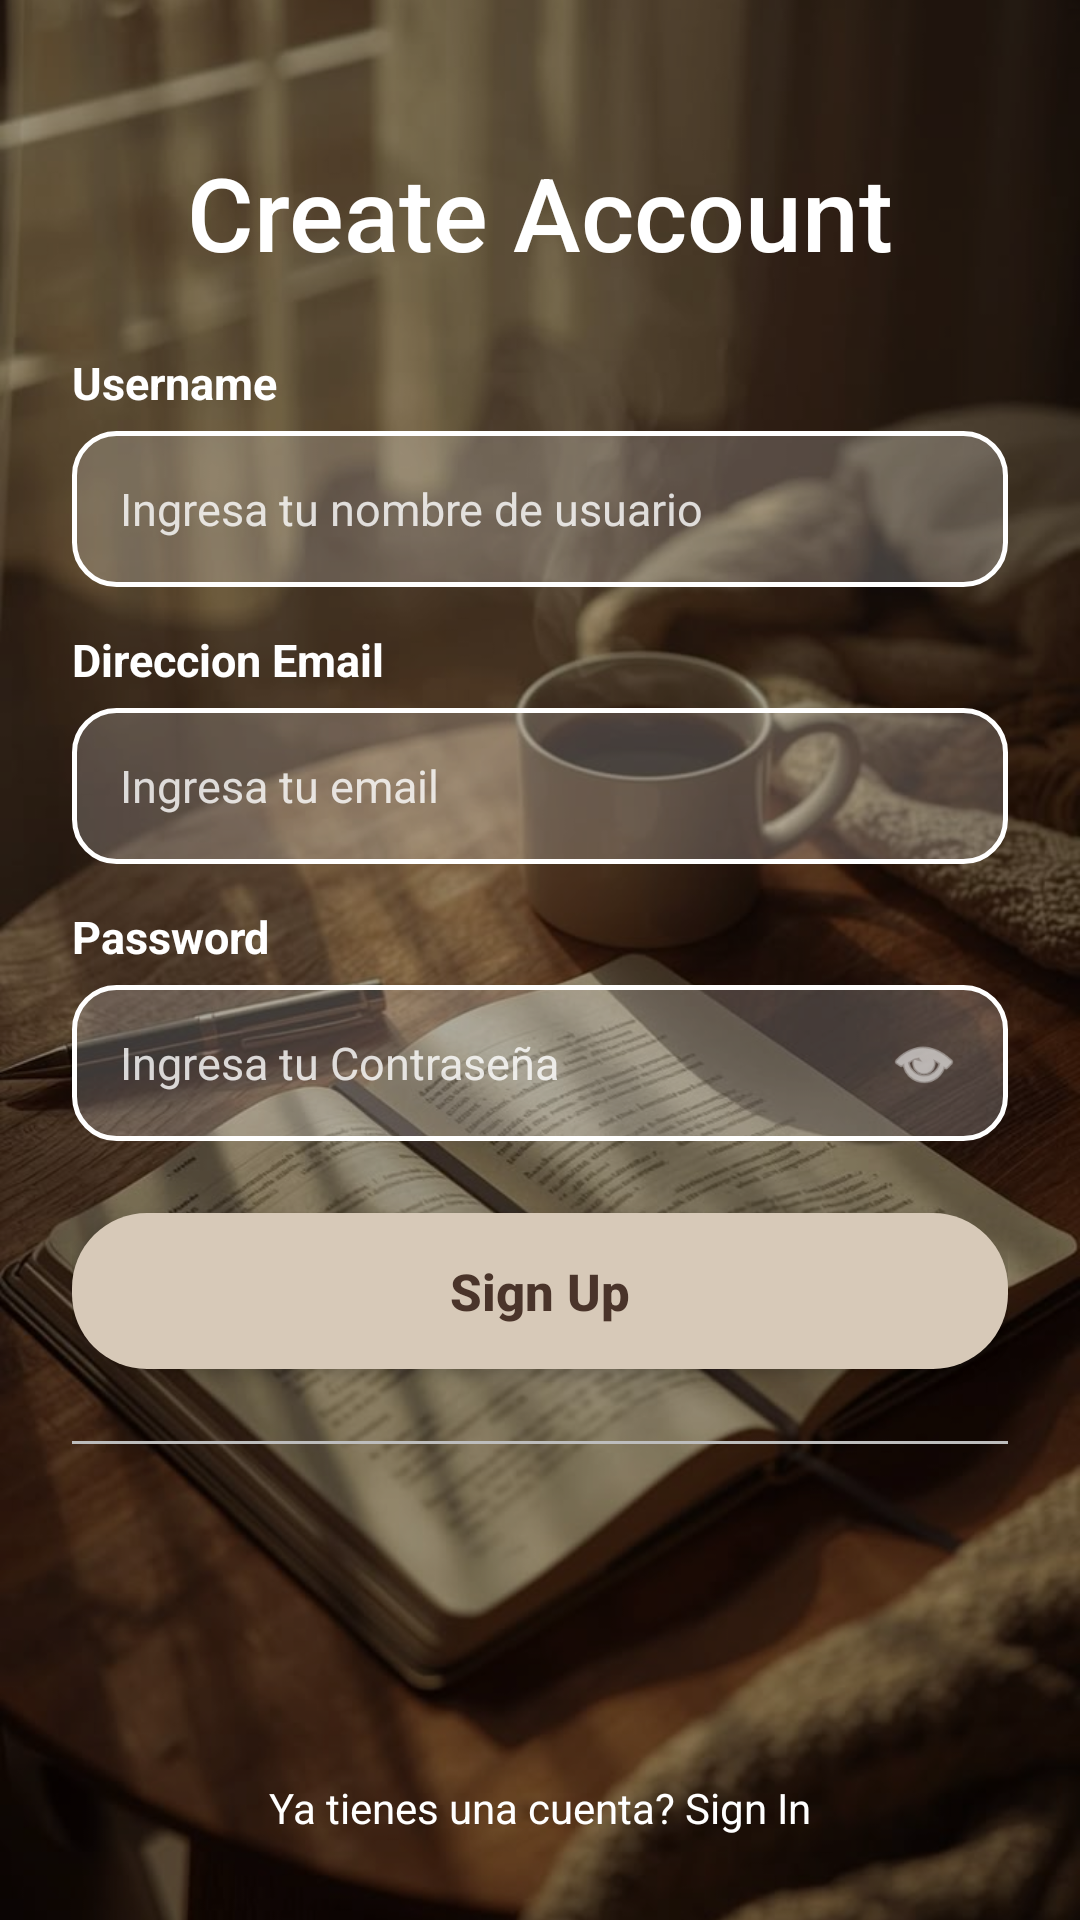

Layout XML and referenced resources for this Android screen:
<!-- AndroidManifest.xml: application theme Theme.Moviles_ProyectoFinal_Biblioteca -->
<!-- res/layout/account.xml -->
<?xml version="1.0" encoding="utf-8"?>
<FrameLayout xmlns:android="http://schemas.android.com/apk/res/android"
    xmlns:app="http://schemas.android.com/apk/res-auto"
    android:layout_width="match_parent"
    android:layout_height="match_parent">

    <ImageView
        android:layout_width="match_parent"
        android:layout_height="match_parent"
        android:scaleType="centerCrop"
        android:src="@drawable/portada" />

    <View
        android:layout_width="match_parent"
        android:layout_height="match_parent"
        android:background="#66000000" />

    <ScrollView
        android:layout_width="match_parent"
        android:layout_height="match_parent"
        android:fillViewport="true">

        <androidx.constraintlayout.widget.ConstraintLayout
            android:layout_width="match_parent"
            android:layout_height="match_parent"
            android:paddingHorizontal="24dp"
            android:paddingVertical="16dp">

            <TextView
                android:id="@+id/tvTitle"
                android:layout_width="wrap_content"
                android:layout_height="wrap_content"
                android:text="Create Account"
                android:textColor="@android:color/white"
                android:textSize="34sp"
                android:fontFamily="sans-serif-medium"
                android:layout_marginTop="32dp"
                app:layout_constraintEnd_toEndOf="parent"
                app:layout_constraintStart_toStartOf="parent"
                app:layout_constraintTop_toTopOf="parent" />

            <TextView
                android:id="@+id/tvNameLabel"
                android:layout_width="wrap_content"
                android:layout_height="wrap_content"
                android:text="@string/username"
                android:textColor="@android:color/white"
                android:textSize="15sp"
                android:textStyle="bold"
                android:layout_marginTop="24dp"
                app:layout_constraintStart_toStartOf="parent"
                app:layout_constraintTop_toBottomOf="@id/tvTitle" />

            <EditText
                android:id="@+id/etName"
                android:layout_width="match_parent"
                android:layout_height="52dp"
                android:layout_marginTop="6dp"
                android:background="@drawable/bg_input_rounded"
                android:hint="@string/username_tx"
                android:textColorHint="#CCFFFFFF"
                android:textColor="@android:color/white"
                android:inputType="textPersonName"
                android:paddingHorizontal="16dp"
                android:textSize="15sp"
                app:layout_constraintTop_toBottomOf="@id/tvNameLabel" />

            <TextView
                android:id="@+id/tvEmailLabel"
                android:layout_width="wrap_content"
                android:layout_height="wrap_content"
                android:text="Direccion Email"
                android:textColor="@android:color/white"
                android:textSize="15sp"
                android:textStyle="bold"
                android:layout_marginTop="14dp"
                app:layout_constraintStart_toStartOf="parent"
                app:layout_constraintTop_toBottomOf="@id/etName" />

            <EditText
                android:id="@+id/etEmail"
                android:layout_width="match_parent"
                android:layout_height="52dp"
                android:layout_marginTop="6dp"
                android:background="@drawable/bg_input_rounded"
                android:hint="Ingresa tu email"
                android:textColorHint="#CCFFFFFF"
                android:textColor="@android:color/white"
                android:inputType="textEmailAddress"
                android:paddingHorizontal="16dp"
                android:textSize="15sp"
                app:layout_constraintTop_toBottomOf="@id/tvEmailLabel" />

            <TextView
                android:id="@+id/tvPasswordLabel"
                android:layout_width="wrap_content"
                android:layout_height="wrap_content"
                android:text="@string/password"
                android:textColor="@android:color/white"
                android:textSize="15sp"
                android:textStyle="bold"
                android:layout_marginTop="14dp"
                app:layout_constraintStart_toStartOf="parent"
                app:layout_constraintTop_toBottomOf="@id/etEmail" />

            <FrameLayout
                android:id="@+id/passwordContainer"
                android:layout_width="match_parent"
                android:layout_height="52dp"
                android:layout_marginTop="6dp"
                android:background="@drawable/bg_input_rounded"
                app:layout_constraintTop_toBottomOf="@id/tvPasswordLabel">

                <EditText
                    android:id="@+id/etPassword"
                    android:layout_width="match_parent"
                    android:layout_height="match_parent"
                    android:hint="@string/password_tx"
                    android:textColorHint="#CCFFFFFF"
                    android:textColor="@android:color/white"
                    android:inputType="textPassword"
                    android:background="@android:color/transparent"
                    android:paddingHorizontal="16dp"
                    android:textSize="15sp" />

                <ImageView
                    android:id="@+id/ivTogglePassword"
                    android:layout_width="24dp"
                    android:layout_height="24dp"
                    android:layout_gravity="end|center_vertical"
                    android:layout_marginEnd="16dp"
                    android:src="@android:drawable/ic_menu_view"
                    app:tint="@android:color/white" />
            </FrameLayout>

            <androidx.appcompat.widget.AppCompatButton
                android:id="@+id/btnSignUpSubmit"
                android:layout_width="match_parent"
                android:layout_height="52dp"
                android:layout_marginTop="24dp"
                android:background="@drawable/bg_button_rounded"
                android:text="Sign Up"
                android:textAllCaps="false"
                android:textColor="@color/espresso"
                android:textSize="17sp"
                android:textStyle="bold"
                app:layout_constraintTop_toBottomOf="@id/passwordContainer" />

            <LinearLayout
                android:id="@+id/dividerLayout"
                android:layout_width="match_parent"
                android:layout_height="wrap_content"
                android:gravity="center"
                android:orientation="horizontal"
                android:layout_marginTop="24dp"
                app:layout_constraintTop_toBottomOf="@id/btnSignUpSubmit">

                <View
                    android:layout_width="0dp"
                    android:layout_height="1dp"
                    android:layout_weight="1"
                    android:background="#BDBDBD" />

                <TextView
                    android:layout_width="wrap_content"
                    android:layout_height="wrap_content"
                    android:paddingHorizontal="16dp"
                    android:text="Or continue with"
                    android:textColor="#E0E0E0"
                    android:visibility="gone"
                    android:textSize="14sp" />

                <View
                    android:layout_width="0dp"
                    android:layout_height="1dp"
                    android:layout_weight="1"
                    android:background="#BDBDBD" />
            </LinearLayout>

            <LinearLayout
                android:id="@+id/socialLayout"
                android:layout_width="wrap_content"
                android:layout_height="wrap_content"
                android:orientation="horizontal"
                android:layout_marginTop="16dp"
                app:layout_constraintEnd_toEndOf="parent"
                app:layout_constraintStart_toStartOf="parent"
                app:layout_constraintTop_toBottomOf="@id/dividerLayout">

                <ImageButton
                    android:id="@+id/btnFacebook"
                    android:layout_width="55dp"
                    android:layout_height="55dp"
                    android:layout_marginHorizontal="12dp"
                    android:background="@drawable/bg_social_rounded"
                    android:padding="14dp"
                    android:visibility="gone"
                    android:scaleType="fitCenter"
                    android:src="@drawable/facebook_logo" />

                <ImageButton
                    android:id="@+id/btnTwitter"
                    android:layout_width="55dp"
                    android:layout_height="55dp"
                    android:layout_marginHorizontal="12dp"
                    android:background="@drawable/bg_social_rounded"
                    android:padding="14dp"
                    android:visibility="gone"
                    android:scaleType="fitCenter"
                    android:src="@drawable/twitter_logo" />
            </LinearLayout>

            <TextView
                android:id="@+id/tvRegister"
                android:layout_width="wrap_content"
                android:layout_height="wrap_content"
                android:text="Ya tienes una cuenta? Sign In"
                android:textColor="@android:color/white"
                android:layout_marginTop="28dp"
                android:layout_marginBottom="12dp"
                app:layout_constraintBottom_toBottomOf="parent"
                app:layout_constraintEnd_toEndOf="parent"
                app:layout_constraintStart_toStartOf="parent"
                app:layout_constraintTop_toBottomOf="@id/socialLayout"
                app:layout_constraintVertical_bias="1.0" />

        </androidx.constraintlayout.widget.ConstraintLayout>
    </ScrollView>
</FrameLayout>
<!-- resources referenced by this layout -->
<resources>
  <color name="espresso">#4A342A</color>
  <!-- drawable bg_button_rounded (drawable) -->
  <?xml version="1.0" encoding="utf-8"?>
  <shape xmlns:android="http://schemas.android.com/apk/res/android">
      <solid android:color="@color/khaki" /> <corners android:radius="25dp" /> </shape>
  <!-- drawable bg_input_rounded (drawable) -->
  <?xml version="1.0" encoding="utf-8"?>
  <shape xmlns:android="http://schemas.android.com/apk/res/android">
      <solid android:color="#33FFFFFF" />
  
      <stroke android:width="1.5dp" android:color="#FFFFFF" />
  
      <corners android:radius="14dp" />
  </shape>
  <!-- drawable bg_social_rounded (drawable) -->
  <?xml version="1.0" encoding="utf-8"?>
  <shape xmlns:android="http://schemas.android.com/apk/res/android">
      <solid android:color="@color/white" />
      <stroke android:width="1dp" android:color="@color/border_gray" />
      <corners android:radius="16dp" />
  </shape>
  <!-- drawable facebook_logo (drawable) -->
  <vector xmlns:android="http://schemas.android.com/apk/res/android"
      android:width="800dp"
      android:height="800dp"
      android:viewportWidth="24"
      android:viewportHeight="24">
    <path
        android:strokeWidth="1"
        android:pathData="M22,12C22,6.477 17.523,2 12,2C6.477,2 2,6.477 2,12C2,16.991 5.657,21.128 10.438,21.878V14.891H7.898V12H10.438V9.797C10.438,7.291 11.93,5.906 14.215,5.906C15.309,5.906 16.453,6.102 16.453,6.102V8.562H15.192C13.95,8.562 13.563,9.333 13.563,10.124V12H16.336L15.893,14.891H13.563V21.878C18.343,21.128 22,16.991 22,12Z"
        android:fillColor="#4A342A"
        android:strokeColor="#D7C9B8"/>
  </vector>
  <!-- drawable portada: jpg bitmap (drawable, 78792 bytes) -->
  <!-- drawable twitter_logo (drawable) -->
  <vector xmlns:android="http://schemas.android.com/apk/res/android"
      android:width="800dp"
      android:height="800dp"
      android:viewportWidth="24"
      android:viewportHeight="24">
    <path
        android:strokeWidth="1"
        android:pathData="M22,5.925C21.264,6.251 20.474,6.471 19.644,6.57C20.491,6.063 21.141,5.258 21.448,4.299C20.655,4.77 19.777,5.112 18.842,5.295C18.094,4.499 17.028,4 15.847,4C13.582,4 11.745,5.837 11.745,8.105C11.745,8.425 11.782,8.737 11.85,9.038C8.439,8.867 5.417,7.233 3.393,4.75C3.04,5.358 2.838,6.063 2.838,6.813C2.838,8.237 3.563,9.494 4.663,10.229C3.99,10.207 3.357,10.023 2.804,9.716V9.769C2.804,11.757 4.218,13.415 6.096,13.792C5.751,13.885 5.389,13.935 5.015,13.935C4.751,13.935 4.493,13.91 4.243,13.863C4.765,15.492 6.28,16.68 8.076,16.711C6.671,17.812 4.901,18.468 2.979,18.468C2.648,18.468 2.322,18.449 2,18.411C3.816,19.576 5.973,20.255 8.289,20.255C15.838,20.255 19.964,14.003 19.964,8.58C19.964,8.404 19.96,8.226 19.952,8.05C20.754,7.47 21.449,6.749 21.998,5.927L22,5.925Z"
        android:fillColor="#4A342A"
        android:strokeColor="#D7C9B8"/>
  </vector>
  <string name="password">Password</string>
  <string name="password_tx">Ingresa tu Contraseña</string>
  <string name="username">Username</string>
  <string name="username_tx">Ingresa tu nombre de usuario</string>
  <style name="Theme.Moviles_ProyectoFinal_Biblioteca" parent="Base.Theme.Moviles_ProyectoFinal_Biblioteca" />
  <color name="khaki">#D7C9B8</color>
  <color name="white">#FFFFFF</color>
  <color name="border_gray">#E0E0E0</color>
  <style name="Base.Theme.Moviles_ProyectoFinal_Biblioteca" parent="Theme.Material3.DayNight.NoActionBar">
          
          
      </style>
</resources>
